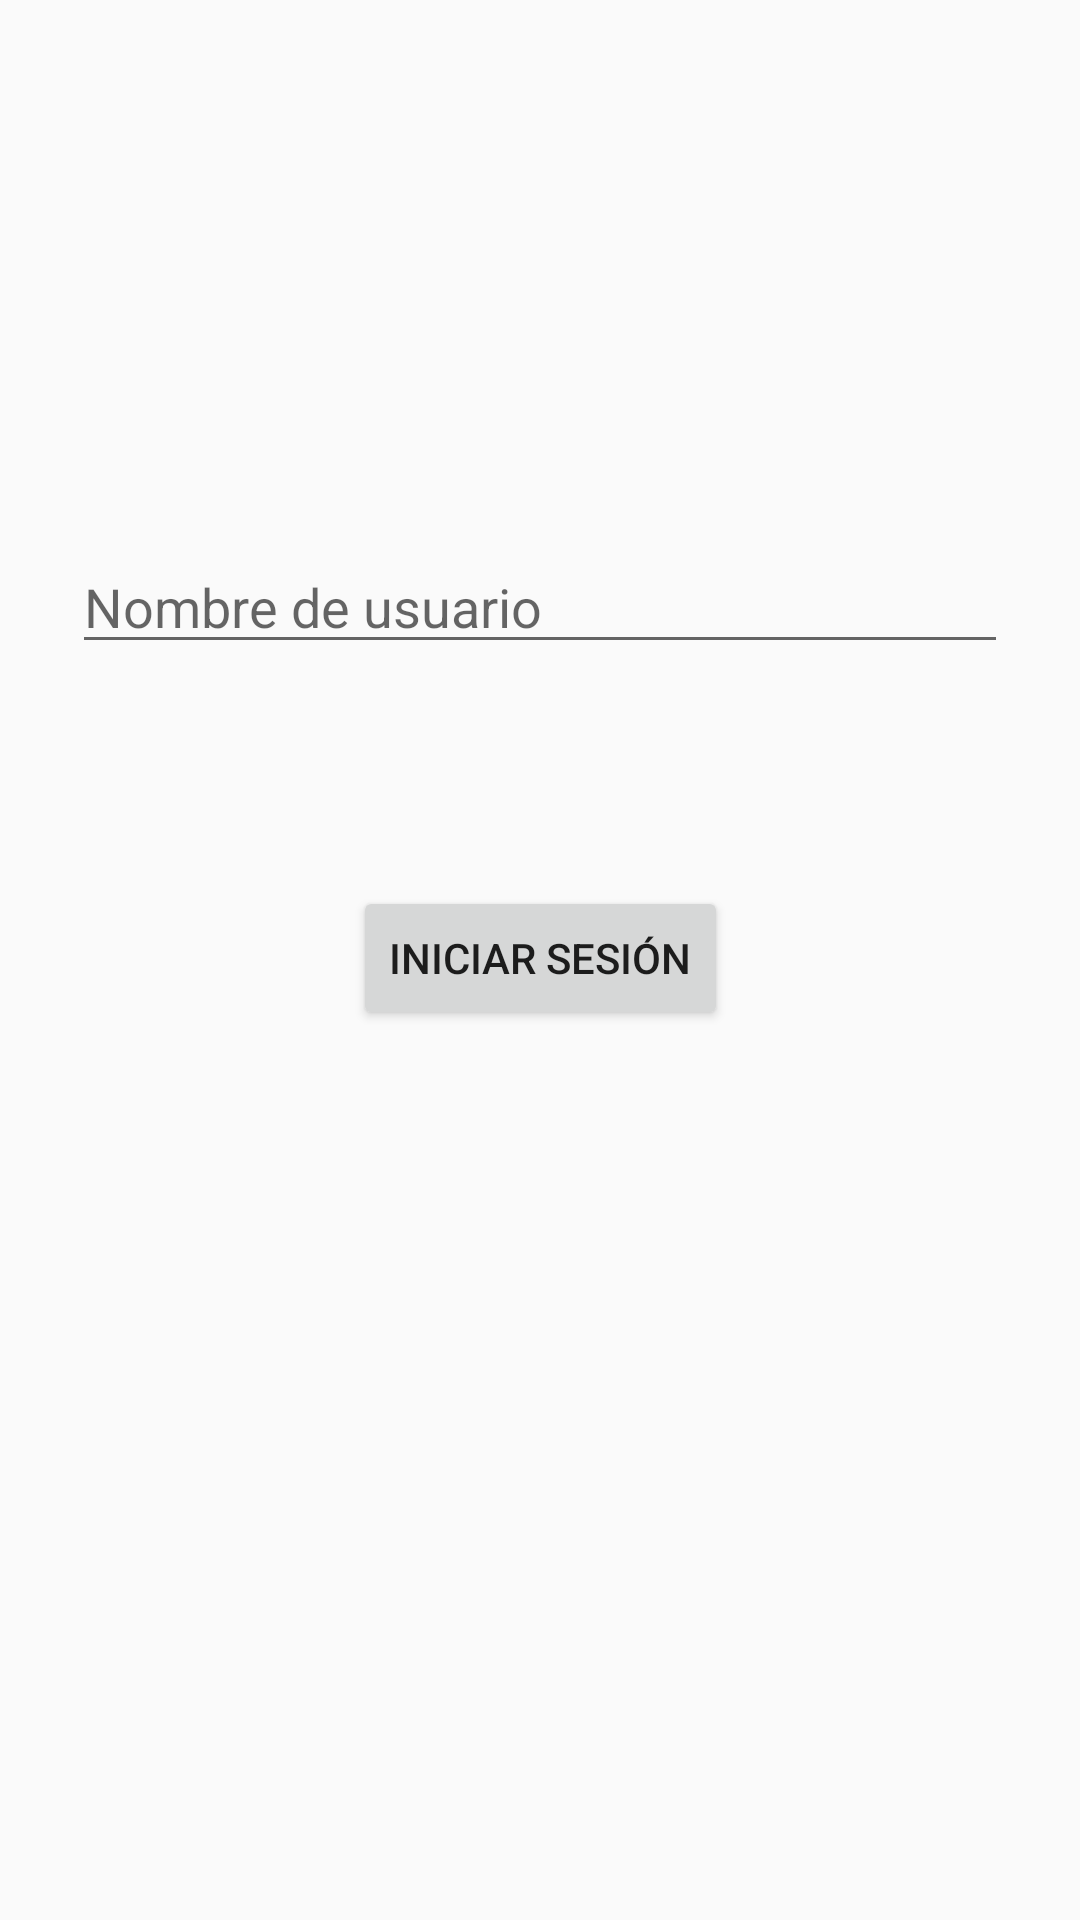

Write the Android layout XML for this screen, with the resource values it uses.
<!-- AndroidManifest.xml: application theme DarkTheme -->
<!-- res/layout/activity_login.xml -->
<?xml version="1.0" encoding="utf-8"?>
<androidx.constraintlayout.widget.ConstraintLayout xmlns:android="http://schemas.android.com/apk/res/android"
    xmlns:app="http://schemas.android.com/apk/res-auto"
    xmlns:tools="http://schemas.android.com/tools"
    android:id="@+id/container"
    android:layout_width="match_parent"
    android:layout_height="match_parent"
    android:paddingLeft="@dimen/activity_horizontal_margin"
    android:paddingTop="@dimen/activity_vertical_margin"
    android:paddingRight="@dimen/activity_horizontal_margin"
    android:paddingBottom="@dimen/activity_vertical_margin"
    tools:context=".ui.login.LoginActivity">

    <EditText
        android:id="@+id/username"
        android:layout_width="0dp"
        android:layout_height="wrap_content"
        android:layout_marginStart="24dp"
        android:layout_marginTop="180dp"
        android:layout_marginEnd="24dp"

        android:hint="@string/prompt_username"
        android:inputType="text"
        android:selectAllOnFocus="true"
        app:layout_constraintEnd_toEndOf="parent"
        app:layout_constraintStart_toStartOf="parent"
        app:layout_constraintTop_toTopOf="parent" />


    <Button
        android:id="@+id/login"
        android:layout_width="wrap_content"
        android:layout_height="wrap_content"
        android:layout_gravity="bottom"
        android:layout_marginStart="48dp"
        android:layout_marginTop="16dp"
        android:layout_marginEnd="48dp"
        android:layout_marginBottom="64dp"
        android:enabled="true"
        android:text="@string/action_sign_in"
        app:layout_constraintBottom_toBottomOf="parent"
        app:layout_constraintEnd_toEndOf="parent"
        app:layout_constraintStart_toStartOf="parent"
        app:layout_constraintTop_toBottomOf="@+id/username"
        app:layout_constraintVertical_bias="0.200" />

    <ProgressBar
        android:id="@+id/loading"
        android:layout_width="wrap_content"
        android:layout_height="wrap_content"
        android:layout_gravity="center"
        android:layout_marginStart="32dp"
        android:layout_marginTop="64dp"
        android:layout_marginEnd="32dp"
        android:layout_marginBottom="64dp"
        android:visibility="gone"
        app:layout_constraintBottom_toBottomOf="parent"
        app:layout_constraintEnd_toEndOf="@+id/username"
        app:layout_constraintStart_toStartOf="@+id/username"
        app:layout_constraintTop_toTopOf="parent"
        app:layout_constraintVertical_bias="0.3" />
</androidx.constraintlayout.widget.ConstraintLayout>
<!-- resources referenced by this layout -->
<resources>
  <string name="action_sign_in">Iniciar Sesión</string>
  <string name="prompt_username">Nombre de usuario</string>
  <style name="DarkTheme" parent="Theme.AppCompat.DayNight">
          
          <item name="colorPrimary">@color/colorPrimary</item>
          <item name="colorPrimaryDark">@color/colorPrimaryDark</item>
          <item name="colorAccent">@color/colorAccent</item>
      </style>
  <color name="colorPrimary">#008577</color>
  <color name="colorPrimaryDark">#00574B</color>
  <color name="colorAccent">#008577</color>
</resources>
